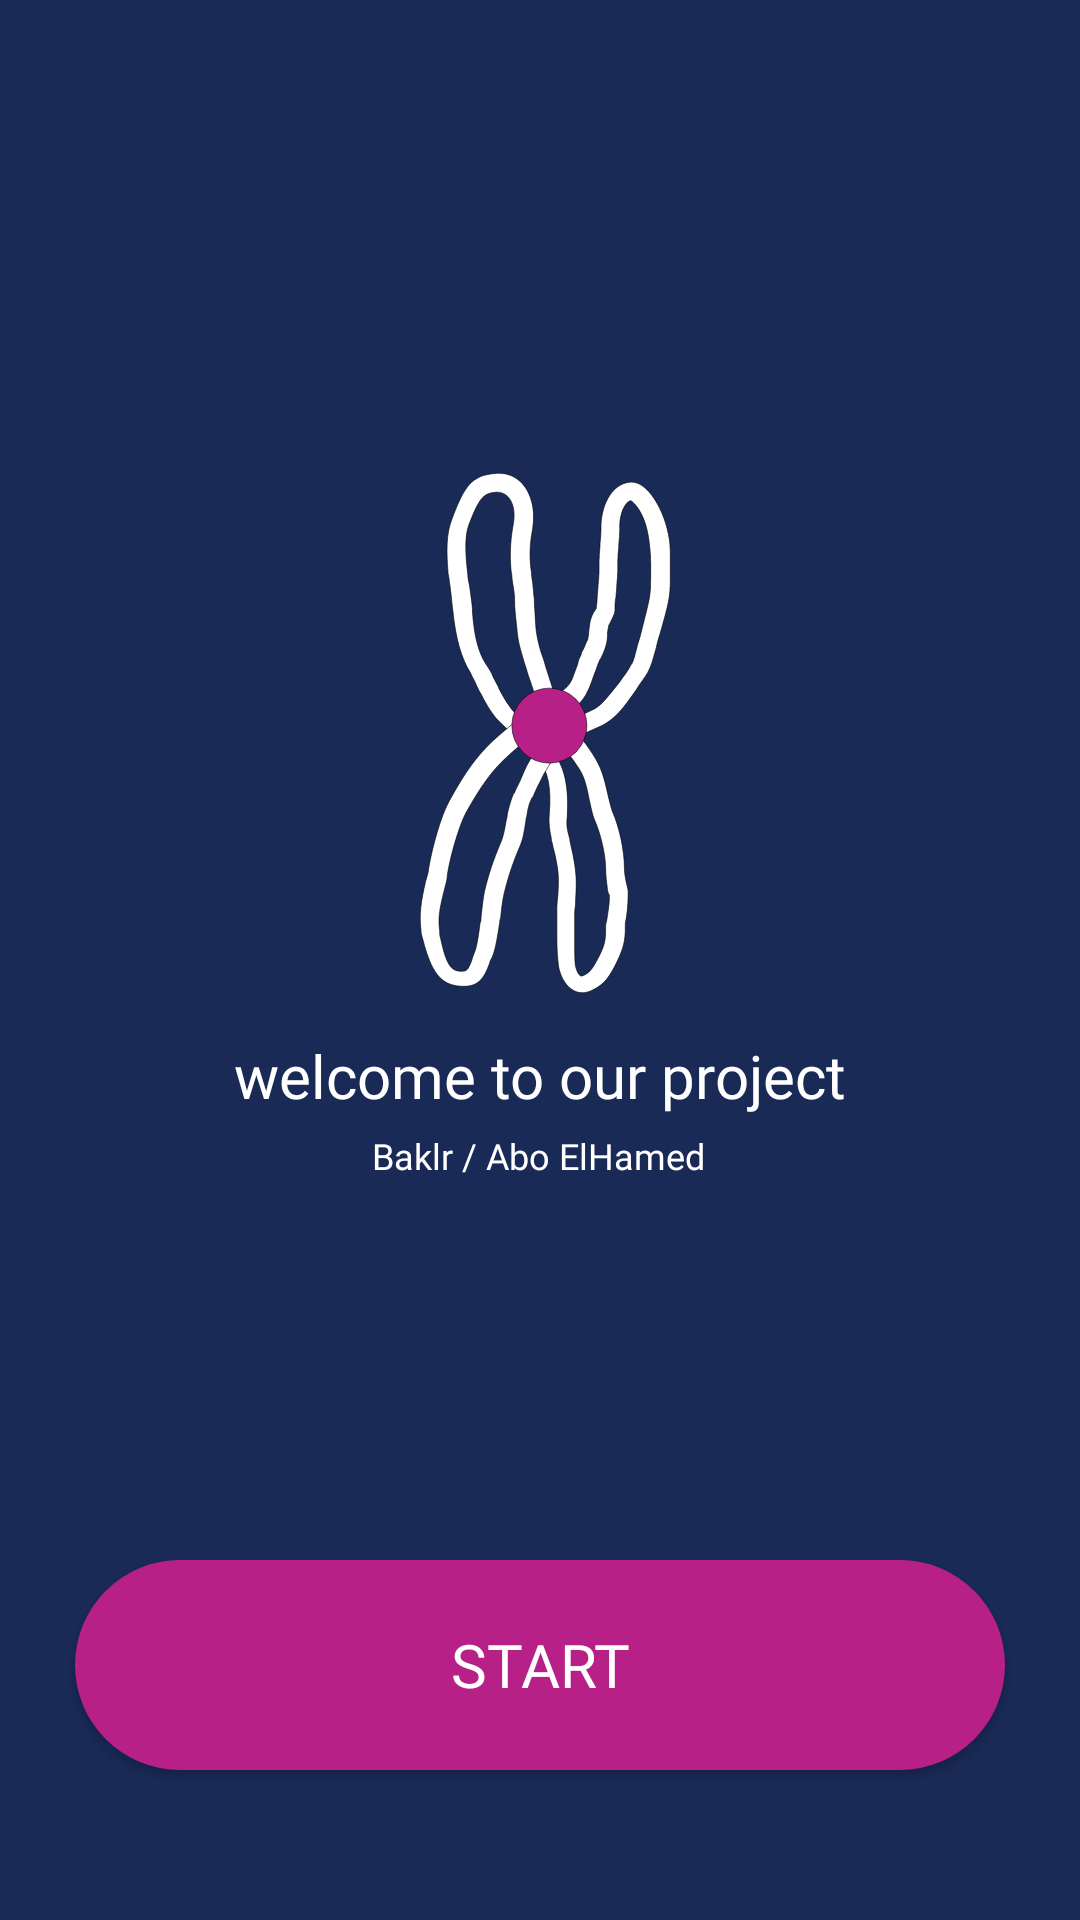

The Android layout XML behind this screen, and the referenced resources:
<!-- AndroidManifest.xml: application theme Theme.GaPlc -->
<!-- res/layout/fragment_start.xml -->
<?xml version="1.0" encoding="utf-8"?>
<layout xmlns:android="http://schemas.android.com/apk/res/android"
    xmlns:app="http://schemas.android.com/apk/res-auto"
    xmlns:tools="http://schemas.android.com/tools">

    <data>

    </data>

    <androidx.constraintlayout.widget.ConstraintLayout
        android:layout_width="match_parent"
        android:layout_height="match_parent"
        android:background="@color/main_color"
        tools:context=".app.start.StartFragment">

        <TextView
            android:id="@+id/tvNames"
            android:layout_width="wrap_content"
            android:layout_height="wrap_content"
            android:fontFamily="@font/open_sans_bold"
            android:text="@string/welcome_to_our_project"
            android:textColor="@color/white"
            android:textSize="20sp"
            app:layout_constraintEnd_toEndOf="parent"
            app:layout_constraintStart_toStartOf="parent"
            app:layout_constraintTop_toBottomOf="@+id/shapeableImageView" />

        <TextView
            android:id="@+id/textView"
            android:layout_width="wrap_content"
            android:layout_height="wrap_content"
            android:fontFamily="@font/open_sans_bold"
            android:text="@string/baklr_abo_elhamed"
            android:textColor="@color/white"
            android:textSize="12sp"
            android:layout_marginTop="5dp"
            app:layout_constraintEnd_toEndOf="parent"
            app:layout_constraintHorizontal_bias="0.498"
            app:layout_constraintStart_toStartOf="parent"
            app:layout_constraintTop_toBottomOf="@+id/tvNames" />

        <com.google.android.material.imageview.ShapeableImageView
            android:id="@+id/shapeableImageView"
            android:layout_width="200dp"
            android:layout_height="200dp"
            android:scaleType="centerInside"
            android:layout_marginBottom="30dp"
            android:src="@drawable/chromosome_svgrepo_com__2_"
            app:layout_constraintBottom_toTopOf="@+id/appCompatButton"
            app:layout_constraintEnd_toEndOf="parent"
            app:layout_constraintStart_toStartOf="parent"
            app:layout_constraintTop_toTopOf="parent"
            app:shapeAppearance="@style/ShapeAppearance.Material3.Corner.ExtraLarge" />

        <androidx.appcompat.widget.AppCompatButton
            android:id="@+id/appCompatButton"
            android:layout_width="0dp"
            android:layout_height="70dp"
            android:layout_marginHorizontal="25dp"
            android:layout_marginBottom="50dp"
            android:background="@drawable/btn2"
            android:text="@string/start"
            android:textColorHint="@color/white"
            android:textColor="@color/white"
            android:textSize="20sp"
            android:fontFamily="@font/open_sans"
            app:layout_constraintBottom_toBottomOf="parent"
            app:layout_constraintEnd_toEndOf="parent"
            app:layout_constraintStart_toStartOf="parent" />

    </androidx.constraintlayout.widget.ConstraintLayout>
</layout>
<!-- resources referenced by this layout -->
<resources>
  <color name="main_color">#192a56</color>
  <color name="white">#FFFFFFFF</color>
  <!-- drawable btn2 (drawable) -->
  <?xml version="1.0" encoding="utf-8"?>
  <shape xmlns:android="http://schemas.android.com/apk/res/android">
  <corners android:radius="50dp"/>
      <solid android:color="#b62087"/>
  </shape>
  <!-- drawable chromosome_svgrepo_com__2_: vector/xml drawable (drawable, 5534 chars, omitted) -->
  <string name="baklr_abo_elhamed">Baklr / Abo ElHamed</string>
  <string name="start">Start</string>
  <string name="welcome_to_our_project">welcome to our project</string>
  <style name="Theme.GaPlc" parent="Base.Theme.GaPlc" />
  <style name="Base.Theme.GaPlc" parent="Theme.Material3.DayNight.NoActionBar">
          
          
      </style>
</resources>
